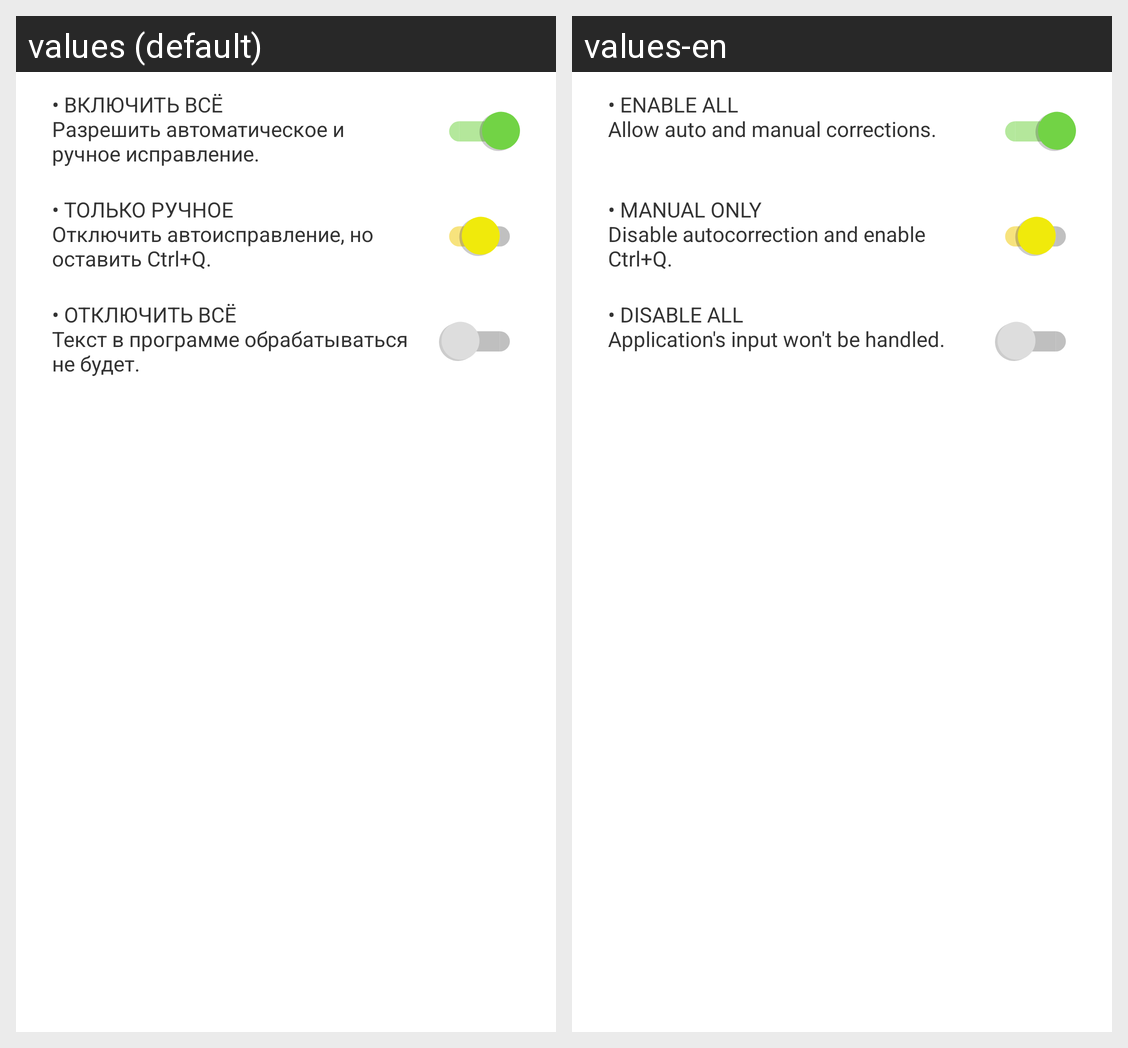

Here is an Android app screen in its default locale and in the app's own translations. Write out the translated-string differences for the strings that appear on this screen.
Android screen res/layout/content_blacklist_help.xml rendered under 2 locales, left to right: values (default), values-en. Device: Nexus 5 (rendered at 1080×1920; each locale shown at half size, 540×960, under a caption strip naming it); theme AppTheme.
Strings drawn on this screen, with the default value and each locale's value (text and hints the layout hard-codes, and strings that could not be matched under every locale, appear in the picture but are not listed):

text_help_dialog_all
  values: • ВКЛЮЧИТЬ ВСЁ
      Разрешить автоматическое и ручное исправление.
  values-en: • ENABLE ALL
      Allow auto and manual corrections.

text_help_dialog_ctrlq
  values: • ТОЛЬКО РУЧНОЕ
      Отключить автоисправление, но оставить Ctrl+Q.
  values-en: • MANUAL ONLY
      Disable autocorrection and enable Ctrl+Q.

text_help_dialog_none
  values: • ОТКЛЮЧИТЬ ВСЁ
      Текст в программе обрабатываться не будет.
  values-en: • DISABLE ALL
      Application's input won't be handled.
